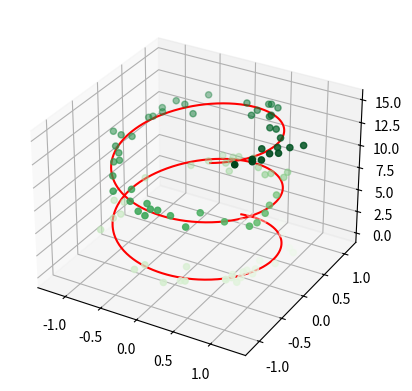

Write the Python code that produced this figure.
#!/usr/bin/env python
# coding: utf-8

# # Three-Dimensional points and line

# In[3]:


import numpy as np
import matplotlib.pyplot as plt
ax=plt.axes(projection='3d')
z=np.linspace(0,15,1000)
x=np.sin(z)
y=np.cos(z)
ax.plot3D(x,y,z, 'red')
z= 15*np.random.random(100)
x=np.sin(z)+0.1*np.random.randn(100)
y=np.cos(z)+0.1*np.random.randn(100)
ax.scatter3D(x,y,z, c=z,cmap='Greens')
plt.show()


# In[ ]:




